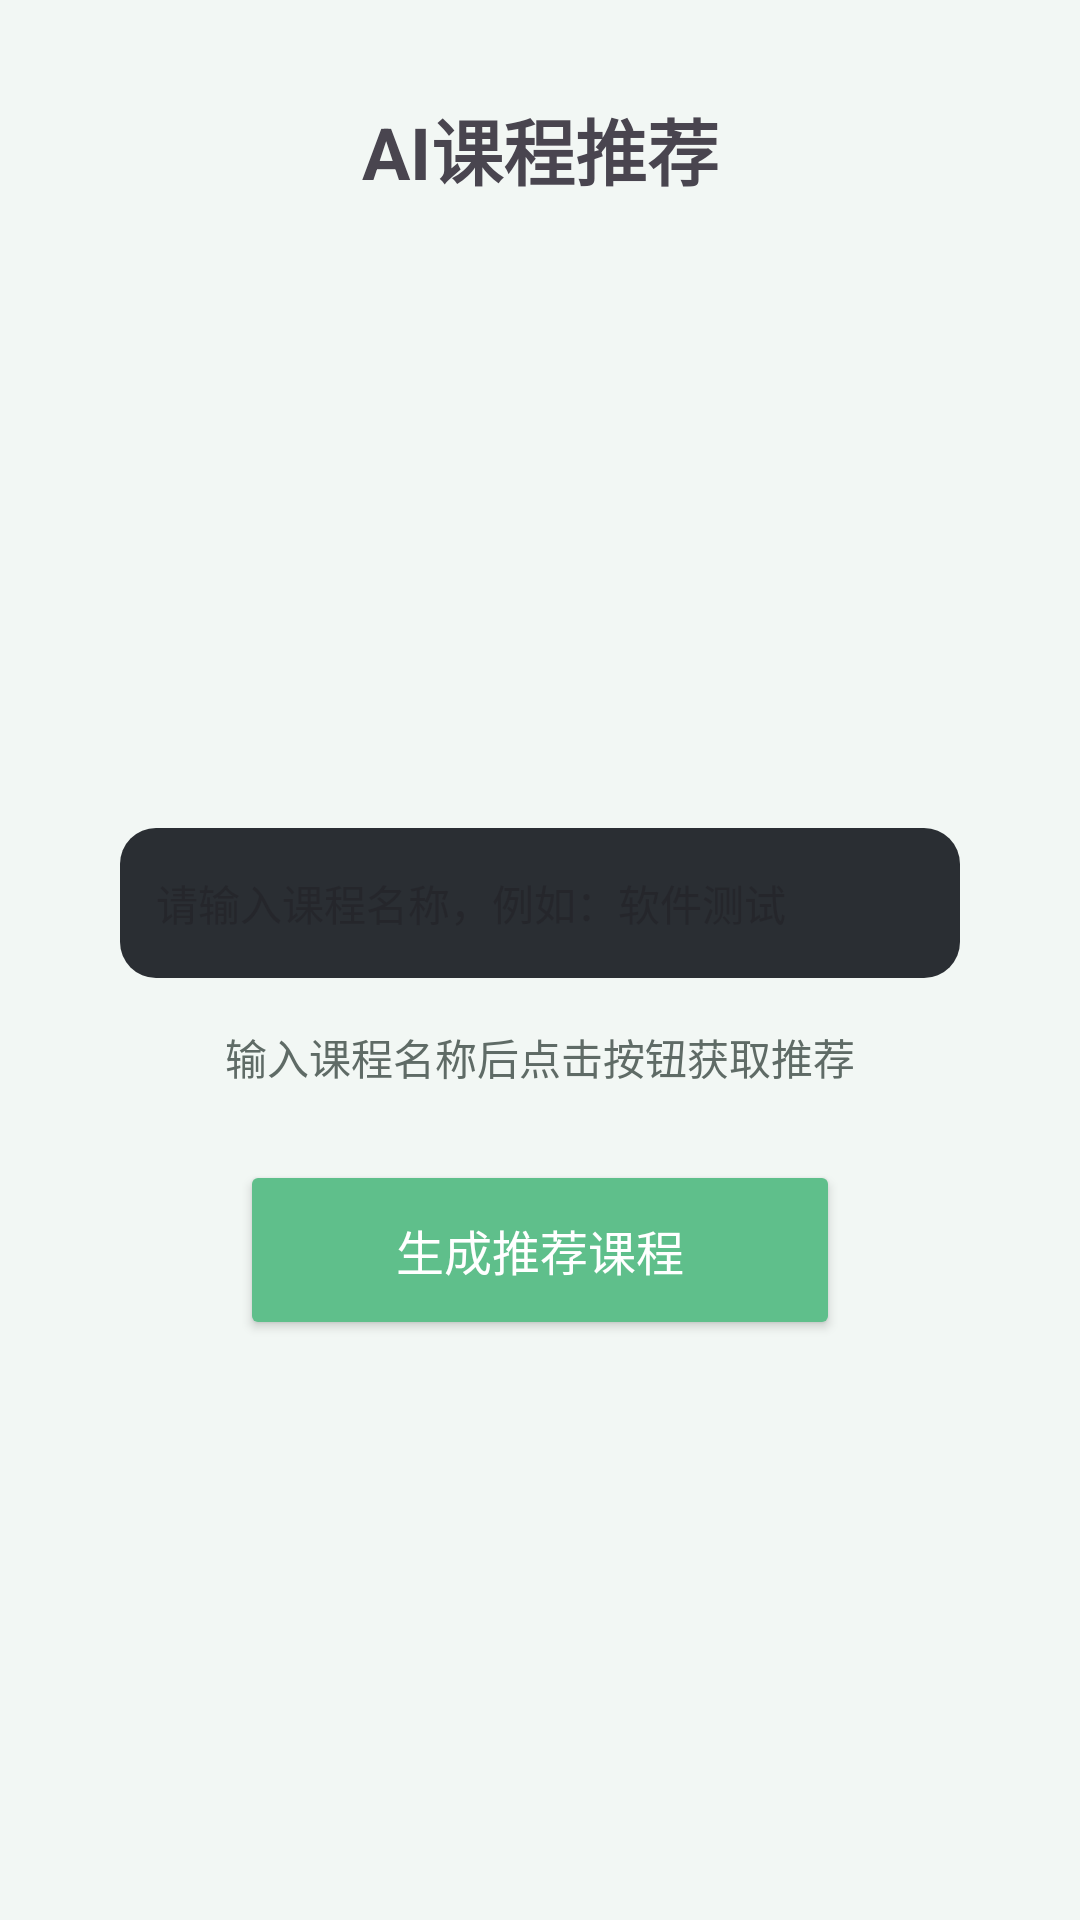

Android layout source for this screen:
<!-- AndroidManifest.xml: application theme Theme.Campusschedulebuddy -->
<!-- res/layout/fragment_ai_course_recommend.xml -->
<?xml version="1.0" encoding="utf-8"?>
<LinearLayout xmlns:android="http://schemas.android.com/apk/res/android"
    xmlns:app="http://schemas.android.com/apk/res-auto"
    xmlns:tools="http://schemas.android.com/tools"
    android:layout_width="match_parent"
    android:layout_height="match_parent"
    android:orientation="vertical"
    android:padding="16dp"
    tools:context=".AiCourseRecommendFragment">

    
    <TextView
        android:layout_width="match_parent"
        android:layout_height="wrap_content"
        android:text="AI课程推荐"
        android:textSize="24sp"
        android:textStyle="bold"
        android:gravity="center"
        android:layout_marginBottom="32dp"
        android:layout_marginTop="16dp" />

    
    <LinearLayout
        android:layout_width="match_parent"
        android:layout_height="0dp"
        android:layout_weight="1"
        android:gravity="center"
        android:orientation="vertical">

        <EditText
            android:id="@+id/course_input"
            android:layout_width="280dp"
            android:layout_height="50dp"
            android:hint="请输入课程名称，例如：软件测试"
            android:textSize="14sp"
            android:padding="12dp"
            android:background="@drawable/dialog_background"
            android:layout_marginBottom="16dp"
            android:inputType="text" />

        <TextView
            android:id="@+id/input_hint"
            android:layout_width="match_parent"
            android:layout_height="wrap_content"
            android:text="输入课程名称后点击按钮获取推荐"
            android:textSize="14sp"
            android:textColor="@color/secondary_text"
            android:gravity="center"
            android:layout_marginBottom="24dp" />

        <Button
            android:id="@+id/btn_generate_recommend"
            android:layout_width="200dp"
            android:layout_height="60dp"
            android:text="生成推荐课程"
            android:textSize="16sp"
            android:backgroundTint="@color/primary"
            android:textColor="@android:color/white"
            app:cornerRadius="30dp" />

    </LinearLayout>

    
    <ScrollView
        android:id="@+id/course_recommendations"
        android:layout_width="match_parent"
        android:layout_height="wrap_content"
        android:background="@drawable/dialog_background"
        android:padding="16dp"
        android:layout_marginBottom="64dp"
        android:visibility="gone"
        android:fillViewport="true">

        <LinearLayout
            android:layout_width="match_parent"
            android:layout_height="wrap_content"
            android:orientation="vertical">

            <LinearLayout
                android:layout_width="match_parent"
                android:layout_height="wrap_content"
                android:orientation="horizontal"
                android:weightSum="1"
                android:layout_marginBottom="16dp">

                <TextView
                    android:layout_width="0dp"
                    android:layout_height="wrap_content"
                    android:layout_weight="1"
                    android:text="推荐课程"
                    android:textSize="18sp"
                    android:textStyle="bold" />

                <LinearLayout
                    android:layout_width="wrap_content"
                    android:layout_height="wrap_content"
                    android:orientation="horizontal"
                    android:layout_gravity="end">

                    <Button
                        android:id="@+id/btn_clear_results"
                        android:layout_width="wrap_content"
                        android:layout_height="36dp"
                        android:text="清空结果"
                        android:textSize="12sp"
                        android:backgroundTint="@color/secondary"
                        android:textColor="@android:color/white"
                        android:layout_marginRight="8dp"
                        app:cornerRadius="18dp" />

                    <Button
                        android:id="@+id/btn_research"
                        android:layout_width="wrap_content"
                        android:layout_height="36dp"
                        android:text="重新搜索"
                        android:textSize="12sp"
                        android:backgroundTint="@color/primary"
                        android:textColor="@android:color/white"
                        app:cornerRadius="18dp" />

                </LinearLayout>

            </LinearLayout>

            
            <LinearLayout
                android:id="@+id/course_list_container"
                android:layout_width="match_parent"
                android:layout_height="wrap_content"
                android:orientation="vertical" />

        </LinearLayout>

    </ScrollView>

</LinearLayout>
<!-- resources referenced by this layout -->
<resources>
  <color name="primary">#FF5FBF8B</color>
  <color name="secondary">#FF5FB3C6</color>
  <color name="secondary_text">#FF5F6B66</color>
  <!-- drawable dialog_background (drawable) -->
  <?xml version="1.0" encoding="utf-8"?>
  <shape xmlns:android="http://schemas.android.com/apk/res/android"
      android:shape="rectangle">
      <solid android:color="@color/dialog_background" />
      <corners android:radius="12dp" />
  </shape>
  <style name="Theme.Campusschedulebuddy" parent="Base.Theme.Campusschedulebuddy" />
  <color name="dialog_background">#FF2A2E33</color>
  <style name="Base.Theme.Campusschedulebuddy" parent="Theme.Material3.DayNight.NoActionBar">
          
          <item name="colorPrimary">@color/primary</item>
          <item name="colorOnPrimary">@color/on_primary</item>
          <item name="colorSecondary">@color/secondary</item>
          <item name="colorOnSecondary">@color/on_secondary</item>
          <item name="android:colorBackground">@color/background</item>
          <item name="colorOnBackground">@color/on_background</item>
          <item name="colorSurface">@color/surface</item>
          <item name="colorOnSurface">@color/on_surface</item>
          <item name="colorOutline">@color/outline</item>
          <item name="colorError">@color/error</item>
          <item name="colorOnError">@color/on_error</item>
          <item name="android:textColorPrimary">@color/text_primary</item>
          <item name="android:textColorSecondary">@color/text_secondary</item>
          <item name="textColorPrimary">@color/text_primary</item>
          <item name="textColorSecondary">@color/text_secondary</item>
      </style>
  <color name="on_primary">#FFFFFF</color>
  <color name="on_secondary">#FF0B1F24</color>
  <color name="background">#FFF2F7F4</color>
  <color name="on_background">#FF1B1F24</color>
  <color name="surface">#FFFFFFFF</color>
  <color name="on_surface">#FF1B1F24</color>
  <color name="outline">#FFD7E1DD</color>
  <color name="error">#FFE07A7A</color>
  <color name="on_error">#FFFDF6F6</color>
  <color name="text_primary">#FF1B1F24</color>
  <color name="text_secondary">#FF5F6B66</color>
</resources>
